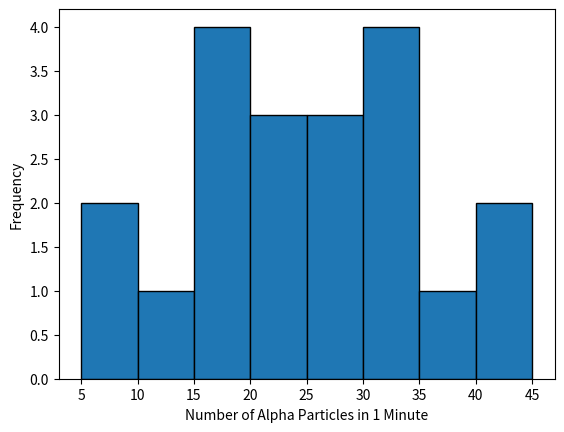

Write the Python code that produced this figure.
# ACADEMIC TUTORIAL SHEET 1 - MY CODE

# imports

import numpy as np
import matplotlib.pyplot as plt
from scipy import stats as st

# (1) construct a suitable histogram plot for the geiger counter data ---------------------------------------------------------------------------------------------------------

geiger_counter_data = np.array([15, 25, 22, 31, 25, 19, 8, 24, 44, 30, 34, 12, 7, 33, 19, 20, 19, 42, 38, 27])

geiger_histogram_bins = np.array([5, 10, 15, 20, 25, 30, 35, 40, 45])
geiger_histogram = plt.hist(geiger_counter_data, bins = geiger_histogram_bins, edgecolor = 'black')
plt.xlabel('Number of Alpha Particles in 1 Minute')
plt.ylabel('Frequency')
plt.show()

# (2) determine the sample mean, the sample variance, the median and the mode of the geiger counter data ----------------------------------------------------------------------

mean = np.mean(geiger_counter_data)
variance = np.var(geiger_counter_data)
median = np.median(geiger_counter_data)
mode = np.bincount(geiger_counter_data).argmax()

print(mean, variance, median, mode)